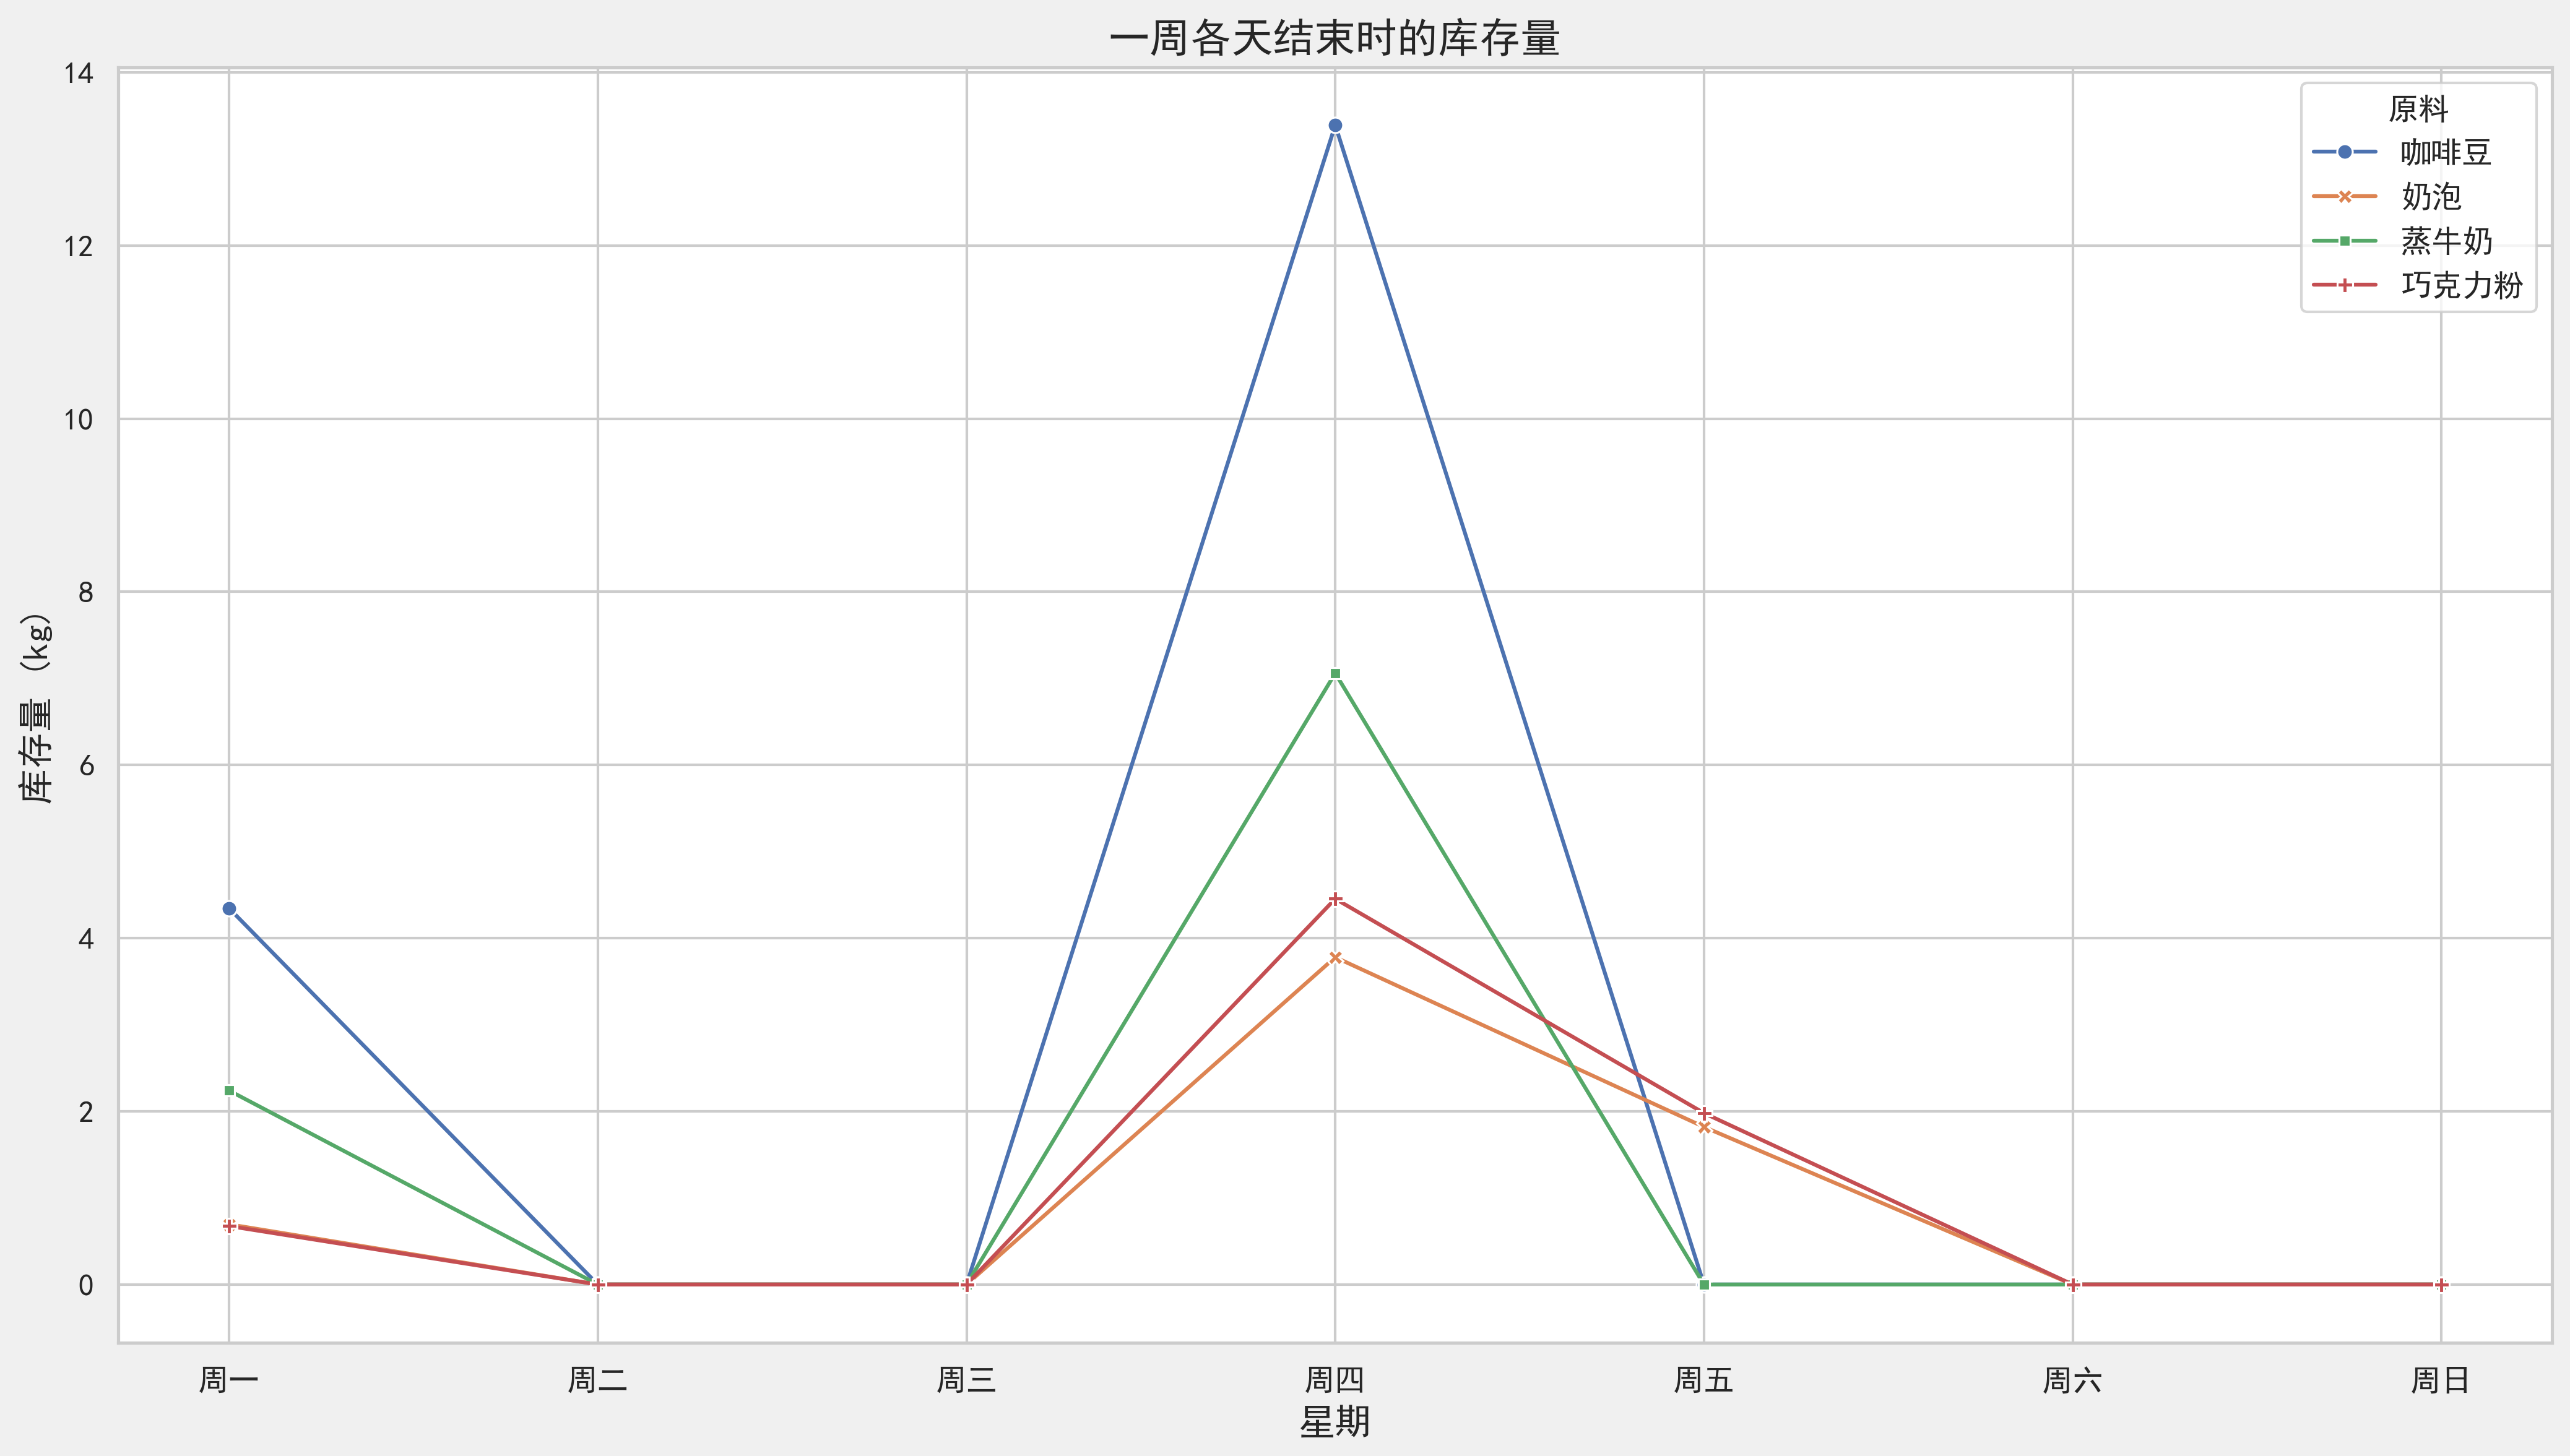

Data behind this chart, as committed beside it:
原料, 星期, 库存量
咖啡豆, 周一, 4.345
咖啡豆, 周二, 0.0
咖啡豆, 周三, 0.0
咖啡豆, 周四, 13.39
咖啡豆, 周五, 0.0
咖啡豆, 周六, 0.0
咖啡豆, 周日, 0.0
奶泡, 周一, 0.695
奶泡, 周二, 0.0
奶泡, 周三, 0.0
奶泡, 周四, 3.78
奶泡, 周五, 1.82
奶泡, 周六, 0.0
奶泡, 周日, 0.0
蒸牛奶, 周一, 2.24
蒸牛奶, 周二, 0.0
蒸牛奶, 周三, 0.0
蒸牛奶, 周四, 7.06
蒸牛奶, 周五, 0.0
蒸牛奶, 周六, 0.0
蒸牛奶, 周日, 0.0
巧克力粉, 周一, 0.675
巧克力粉, 周二, 0.0
巧克力粉, 周三, 0.0
巧克力粉, 周四, 4.455
巧克力粉, 周五, 1.98
巧克力粉, 周六, 0.0
巧克力粉, 周日, 0.0
